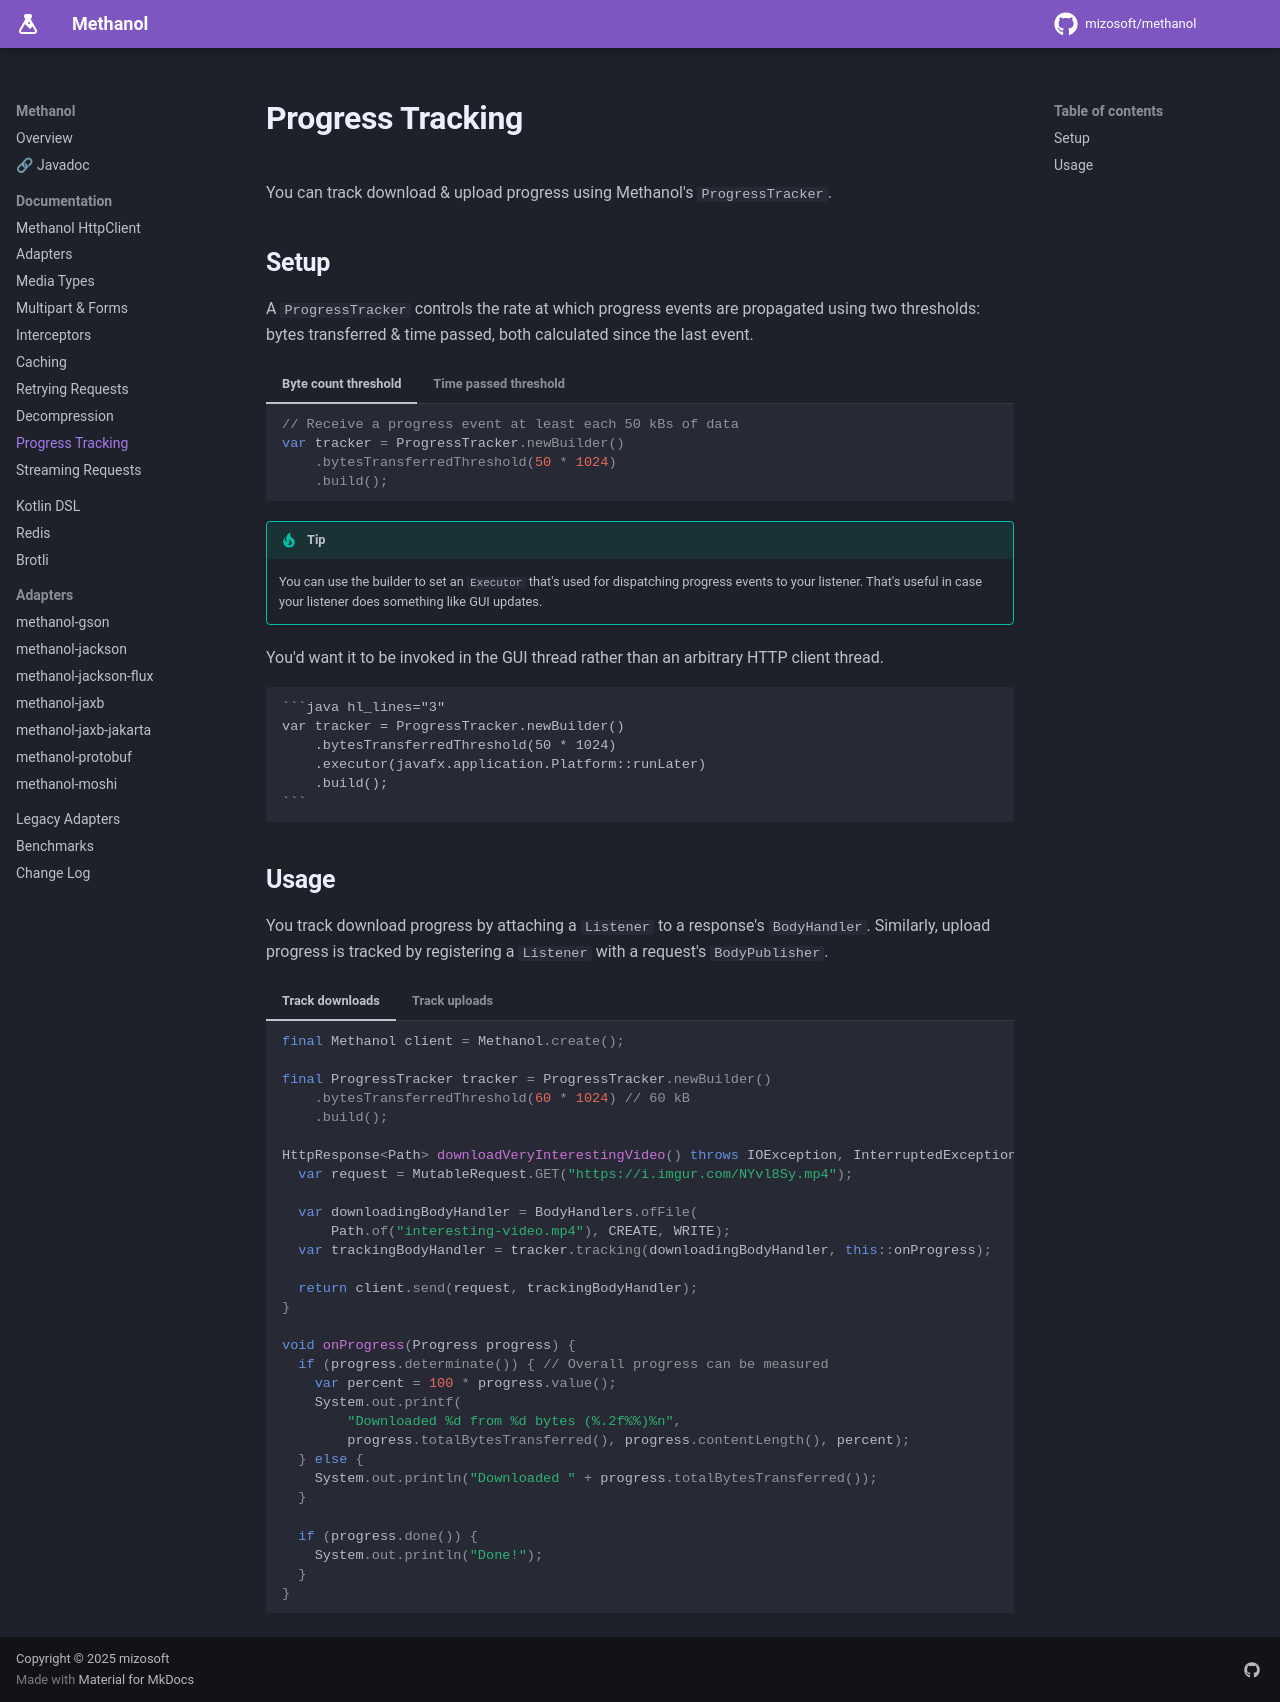

repository: mizosoft/methanol · page: progress_tracking/index.html · generator: mkdocs

# Progress Tracking

You can track download & upload progress using Methanol's `ProgressTracker`.

## Setup

A `ProgressTracker` controls the rate at which progress events are propagated using two thresholds:
bytes transferred & time passed, both calculated since the last event. 

=== "Byte count threshold"

    ```java
    // Receive a progress event at least each 50 kBs of data
    var tracker = ProgressTracker.newBuilder()
        .bytesTransferredThreshold(50 * 1024)
        .build();
    ```

=== "Time passed threshold"

    ```java
    // Receive a progress event at least each half a second
    var tracker = ProgressTracker.newBuilder()
        .timePassedThreshold(Duration.ofSeconds(1).dividedBy(2))
        .build();
    ```

!!! tip
    You can use the builder to set an `Executor` that's used for dispatching progress events to 
    your listener. That's useful in case your listener does something like GUI updates.

You'd want it to be invoked in the GUI thread rather than an arbitrary HTTP client thread.

    ```java hl_lines="3"
    var tracker = ProgressTracker.newBuilder()
        .bytesTransferredThreshold(50 * 1024)
        .executor(javafx.application.Platform::runLater)
        .build();
    ```

## Usage

You track download progress by attaching a `Listener` to a response's `BodyHandler`. Similarly, upload
progress is tracked by registering a `Listener` with a request's `BodyPublisher`.

=== "Track downloads"

    ```java
    final Methanol client = Methanol.create();
    
    final ProgressTracker tracker = ProgressTracker.newBuilder()
        .bytesTransferredThreshold(60 * 1024) // 60 kB
        .build();
        
    HttpResponse<Path> downloadVeryInterestingVideo() throws IOException, InterruptedException {
      var request = MutableRequest.GET("https://i.imgur.com/NYvl8Sy.mp4");

      var downloadingBodyHandler = BodyHandlers.ofFile(
          Path.of("interesting-video.mp4"), CREATE, WRITE);
      var trackingBodyHandler = tracker.tracking(downloadingBodyHandler, this::onProgress);
      
      return client.send(request, trackingBodyHandler);
    }
    
    void onProgress(Progress progress) {
      if (progress.determinate()) { // Overall progress can be measured
        var percent = 100 * progress.value();
        System.out.printf(
            "Downloaded %d from %d bytes (%.2f%%)%n", 
            progress.totalBytesTransferred(), progress.contentLength(), percent);
      } else {
        System.out.println("Downloaded " + progress.totalBytesTransferred());
      }

      if (progress.done()) {
        System.out.println("Done!");
      }
    }
    ```

=== "Track uploads"

    ```java
    final Methanol client = Methanol.create();
    
    final ProgressTracker tracker = ProgressTracker.newBuilder()
        .bytesTransferredThreshold(60 * 1024) // 60 kB
        .build();
        
    <T> HttpResponse<T> upload(Path file, BodyHandler<T> bodyHandler)
        throws IOException, InterruptedException {
      var trackingRequestBody = tracker.tracking(BodyPublishers.ofFile(file), this::onProgress);
      var request = MutableRequest.POST("https://httpbin.org/post", trackingRequestBody);
      
      return client.send(request, bodyHandler);
    }
    
    void onProgress(Progress progress) {
      if (progress.determinate()) { // Overall progress can be measured
        var percent = 100 * progress.value();
        System.out.printf(
            "Uploaded %d from %d bytes (%.2f%%)%n", 
            progress.totalBytesTransferred(), progress.contentLength(), percent);
      } else {
        System.out.println("Uploaded " + progress.totalBytesTransferred());
      }

      if (progress.done()) {
        System.out.println("Done!");
      }
    }
    ```
